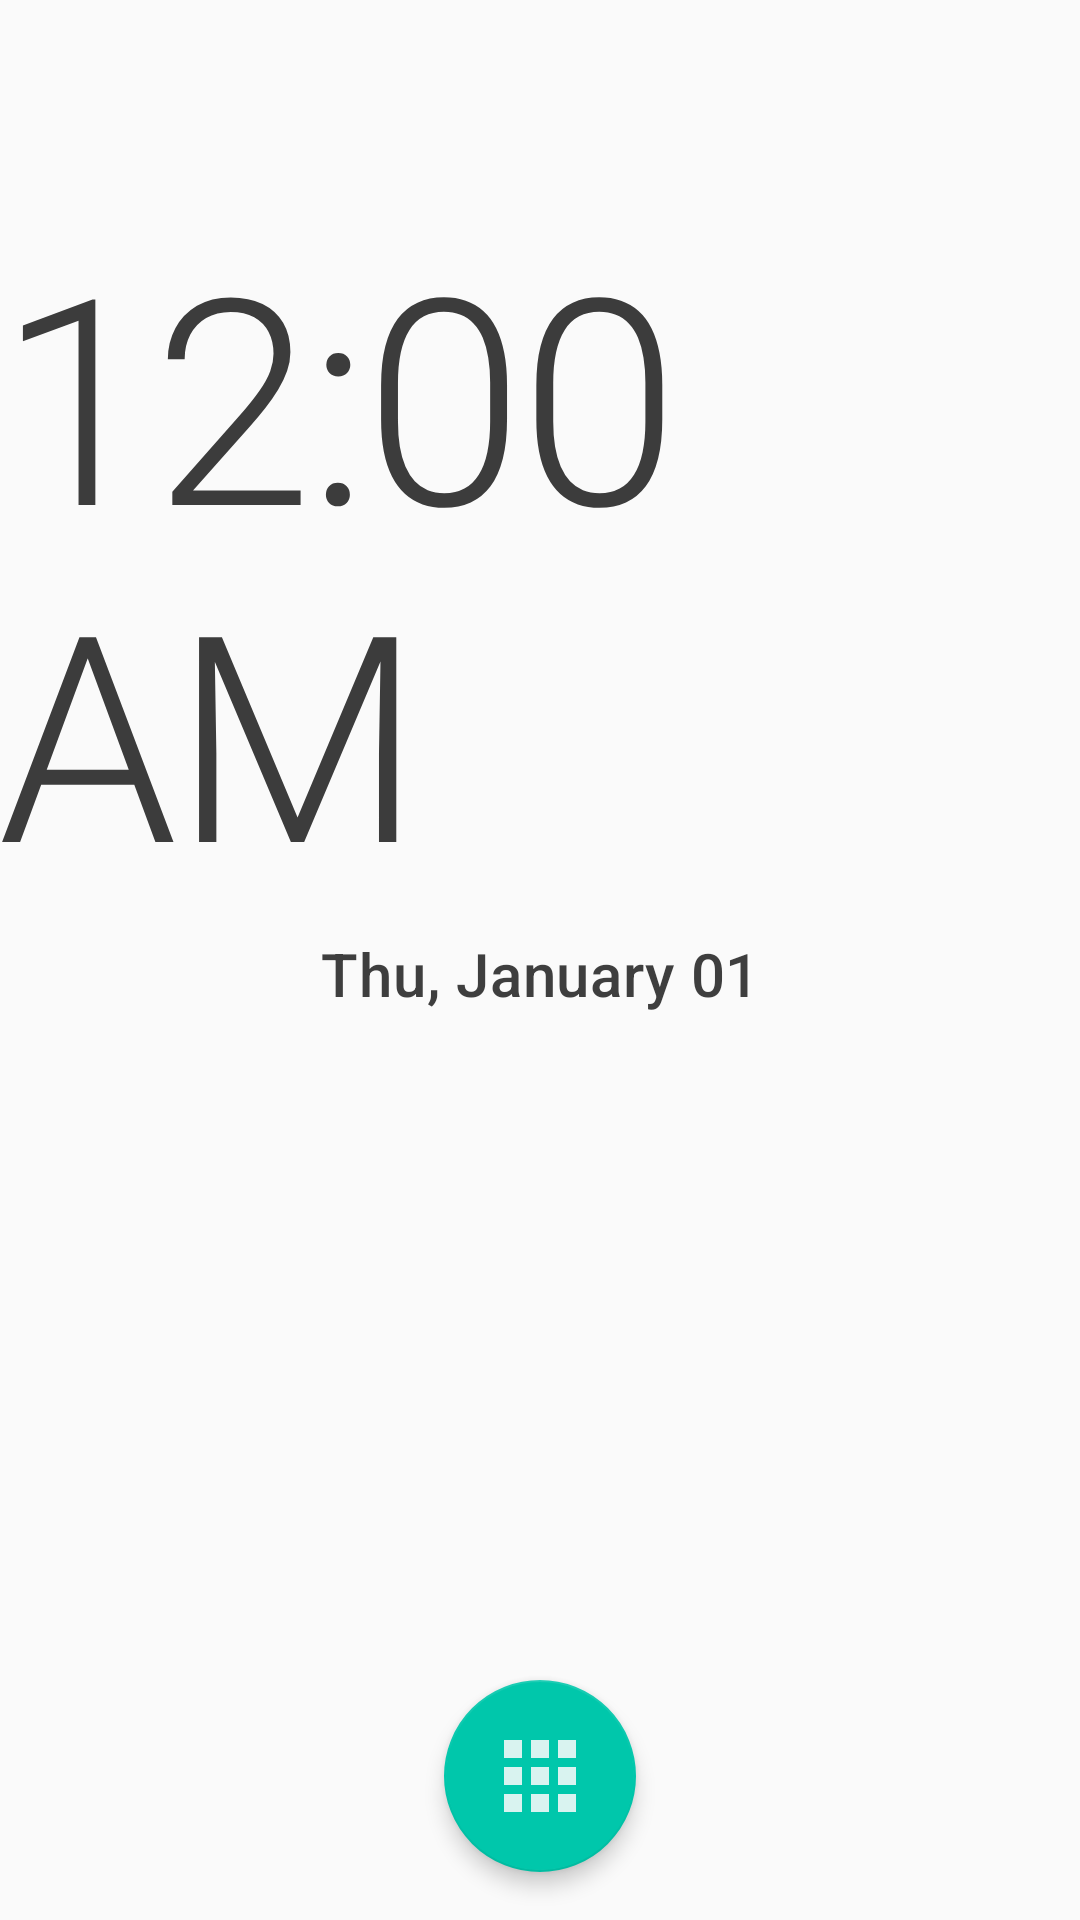

Here is an Android app screen rendered from its layout file. Give the layout XML and the strings, colors and styles it references.
<!-- AndroidManifest.xml: application theme Theme.App -->
<!-- res/layout/layout_home.xml -->
<?xml version="1.0" encoding="utf-8"?>
<androidx.constraintlayout.widget.ConstraintLayout
        xmlns:android="http://schemas.android.com/apk/res/android"
        xmlns:tools="http://schemas.android.com/tools"
        xmlns:app="http://schemas.android.com/apk/res-auto"
        android:layout_width="match_parent"
        android:layout_height="match_parent">

    
    <androidx.constraintlayout.widget.Guideline
            android:id="@+id/contentStartGuideline"
            android:layout_width="0dp"
            android:layout_height="0dp"
            android:orientation="vertical"
            app:layout_constraintGuide_begin="@dimen/content_guideline_start" />

    <androidx.constraintlayout.widget.Guideline
            android:id="@+id/contentEndGuideline"
            android:layout_width="0dp"
            android:layout_height="0dp"
            android:orientation="vertical"
            app:layout_constraintGuide_end="@dimen/content_guideline_end" />

    <androidx.constraintlayout.widget.Guideline
            android:id="@+id/contentTopGuideline"
            android:layout_width="0dp"
            android:layout_height="0dp"
            android:orientation="horizontal"
            app:layout_constraintGuide_begin="@dimen/content_guideline_top" />

    <androidx.constraintlayout.widget.Guideline
            android:id="@+id/contentBottomGuideline"
            android:layout_width="0dp"
            android:layout_height="0dp"
            android:orientation="horizontal"
            app:layout_constraintGuide_end="@dimen/content_guideline_bottom" />

    
    <androidx.constraintlayout.widget.Group
            android:id="@+id/currentDateTimeGroup"
            android:layout_width="0dp"
            android:layout_height="0dp"
            app:constraint_referenced_ids="currentTimeView,currentDateView" />

    <androidx.constraintlayout.widget.Group
            android:id="@+id/currentWeatherGroup"
            android:layout_width="0dp"
            android:layout_height="0dp"
            app:constraint_referenced_ids="currentWeatherIconView,currentTemperatureView,perceivedTemperatureView,currentWeatherConditionView" />

    
    <TextClock
            android:id="@+id/currentTimeView"
            style="@style/Base.Theme.App.TextAppearance.Headline1"
            android:layout_width="wrap_content"
            android:layout_height="wrap_content"
            android:format12Hour="hh:mm a"
            android:format24Hour="HH:mm"
            app:layout_constraintVertical_bias="0.15"
            app:layout_constraintVertical_chainStyle="packed"
            app:layout_constraintStart_toStartOf="@+id/contentStartGuideline"
            app:layout_constraintEnd_toEndOf="@+id/contentEndGuideline"
            app:layout_constraintTop_toTopOf="@+id/contentTopGuideline"
            app:layout_constraintBottom_toTopOf="@id/currentDateView"
            tools:text="13:01" />

    <TextClock
            android:id="@+id/currentDateView"
            style="@style/Base.Theme.App.TextAppearance.Headline6"
            android:layout_width="wrap_content"
            android:layout_height="wrap_content"
            android:layout_marginTop="@dimen/current_date_margin_top"
            android:format12Hour="E, MMMM dd"
            android:format24Hour="E, MMMM dd"
            app:layout_constraintStart_toStartOf="@+id/contentStartGuideline"
            app:layout_constraintEnd_toStartOf="@+id/nextAlarmView"
            app:layout_constraintTop_toBottomOf="@+id/currentTimeView"
            app:layout_constraintBottom_toBottomOf="@+id/contentBottomGuideline"
            tools:text="Sun, February 16" />

    <TextView
            android:id="@+id/nextAlarmView"
            style="@style/Base.Theme.App.TextAppearance.Headline6"
            android:layout_width="wrap_content"
            android:layout_height="wrap_content"
            android:drawableStart="@drawable/ic_alarm"
            android:drawablePadding="@dimen/default_drawable_padding"
            android:visibility="gone"
            app:layout_constraintBaseline_toBaselineOf="@+id/currentDateView"
            app:layout_constraintStart_toEndOf="@+id/currentDateView"
            app:layout_constraintEnd_toEndOf="@+id/contentEndGuideline"
            tools:text="Mon 07:00"
            tools:visibility="visible" />

    <TextView
            android:id="@+id/currentLocationView"
            style="@style/Base.Theme.App.TextAppearance.Subtitle1"
            android:layout_width="wrap_content"
            android:layout_height="wrap_content"
            android:layout_marginTop="@dimen/default_margin_vertical"
            app:layout_constraintStart_toStartOf="@+id/contentStartGuideline"
            app:layout_constraintEnd_toEndOf="@+id/contentEndGuideline"
            app:layout_constraintTop_toBottomOf="@+id/currentDateView"
            tools:text="Kyiv" />

    
    <TextView
            android:id="@+id/currentWeatherIconView"
            style="@style/Base.Theme.App.Widget.WeatherIconView"
            android:layout_width="wrap_content"
            android:layout_height="wrap_content"
            android:textSize="@dimen/current_weather_icon_size"
            app:layout_constraintHorizontal_chainStyle="packed"
            app:layout_constraintStart_toStartOf="@+id/contentStartGuideline"
            app:layout_constraintEnd_toStartOf="@+id/currentTemperatureView"
            app:layout_constraintTop_toTopOf="@+id/currentTemperatureView"
            app:layout_constraintBottom_toBottomOf="@+id/currentWeatherConditionView"
            tools:text="*" />

    <TextView
            android:id="@+id/currentTemperatureView"
            style="@style/Base.Theme.App.TextAppearance.Headline2"
            android:layout_width="wrap_content"
            android:layout_height="wrap_content"
            android:layout_marginStart="@dimen/current_temperature_margin_start"
            app:layout_constraintVertical_chainStyle="packed"
            app:layout_constraintStart_toEndOf="@+id/currentWeatherIconView"
            app:layout_constraintEnd_toEndOf="@+id/contentEndGuideline"
            app:layout_constraintTop_toBottomOf="@+id/currentLocationView"
            app:layout_constraintBottom_toTopOf="@+id/perceivedTemperatureView"
            tools:text="-11°" />

    <TextView
            android:id="@+id/perceivedTemperatureView"
            android:layout_width="wrap_content"
            android:layout_height="wrap_content"
            app:layout_constraintHorizontal_bias="0.0"
            app:layout_constraintStart_toStartOf="@+id/currentTemperatureView"
            app:layout_constraintTop_toBottomOf="@+id/currentTemperatureView"
            app:layout_constraintBottom_toTopOf="@+id/currentWeatherConditionView"
            tools:text="Feels like -14°" />

    <TextView
            android:id="@+id/currentWeatherConditionView"
            android:layout_width="wrap_content"
            android:layout_height="wrap_content"
            android:fontFamily="sans-serif-medium"
            app:layout_constraintHorizontal_bias="0.0"
            app:layout_constraintStart_toStartOf="@+id/currentTemperatureView"
            app:layout_constraintTop_toBottomOf="@+id/perceivedTemperatureView"
            tools:text="Clear" />

    
    <androidx.recyclerview.widget.RecyclerView
            android:id="@+id/weatherForecastsView"
            android:layout_width="0dp"
            android:layout_height="wrap_content"
            android:layout_marginTop="@dimen/default_margin_vertical"
            android:layout_marginBottom="@dimen/default_margin_vertical"
            android:orientation="horizontal"
            android:fadingEdge="horizontal"
            android:requiresFadingEdge="horizontal"
            android:fadingEdgeLength="@dimen/default_fading_edge_length"
            app:layoutManager="androidx.recyclerview.widget.LinearLayoutManager"
            app:layout_constraintVertical_bias="0.0"
            app:layout_constraintStart_toStartOf="@+id/contentStartGuideline"
            app:layout_constraintEnd_toEndOf="@+id/contentEndGuideline"
            app:layout_constraintTop_toBottomOf="@+id/currentWeatherConditionView"
            app:layout_constraintBottom_toTopOf="@+id/allAppsButton"
            tools:listitem="@layout/item_forecast" />

    <com.google.android.material.floatingactionbutton.FloatingActionButton
            android:id="@+id/allAppsButton"
            android:layout_width="wrap_content"
            android:layout_height="wrap_content"
            android:src="@drawable/ic_apps"
            app:fabCustomSize="@dimen/all_apps_button_size"
            app:maxImageSize="@dimen/all_apps_button_icon_size"
            app:elevation="@dimen/all_apps_button_elevation"
            app:layout_constraintStart_toStartOf="@+id/contentStartGuideline"
            app:layout_constraintEnd_toEndOf="@+id/contentEndGuideline"
            app:layout_constraintBottom_toBottomOf="@+id/contentBottomGuideline" />

</androidx.constraintlayout.widget.ConstraintLayout>
<!-- res/layout/item_forecast.xml (included above) -->
<?xml version="1.0" encoding="utf-8"?>
<androidx.constraintlayout.widget.ConstraintLayout
        xmlns:android="http://schemas.android.com/apk/res/android"
        xmlns:tools="http://schemas.android.com/tools"
        xmlns:app="http://schemas.android.com/apk/res-auto"
        android:layout_width="wrap_content"
        android:layout_height="wrap_content"
        android:layout_gravity="center"
        android:paddingHorizontal="@dimen/forecast_item_padding_horizontal"
        android:paddingVertical="@dimen/forecast_item_padding_vertical">

    <TextView
            android:id="@+id/forecastTimeView"
            android:layout_width="wrap_content"
            android:layout_height="wrap_content"
            app:layout_constraintHorizontal_chainStyle="packed"
            app:layout_constraintVertical_chainStyle="packed"
            app:layout_constraintStart_toStartOf="parent"
            app:layout_constraintEnd_toEndOf="parent"
            app:layout_constraintTop_toTopOf="parent"
            app:layout_constraintBottom_toTopOf="@+id/forecastIconView"
            tools:text="12:00" />

    <TextView
            android:id="@+id/forecastIconView"
            style="@style/Base.Theme.App.Widget.WeatherIconView"
            android:layout_width="wrap_content"
            android:layout_height="wrap_content"
            android:layout_marginVertical="@dimen/forecast_item_icon_margin_vertical"
            android:textSize="@dimen/forecast_item_icon_font_size"
            app:layout_constraintStart_toStartOf="parent"
            app:layout_constraintEnd_toEndOf="parent"
            app:layout_constraintTop_toBottomOf="@+id/forecastTimeView"
            app:layout_constraintBottom_toTopOf="@+id/forecastTemperatureView"
            tools:text="*" />

    <TextView
            android:id="@+id/forecastTemperatureView"
            android:layout_width="wrap_content"
            android:layout_height="wrap_content"
            app:layout_constraintStart_toStartOf="parent"
            app:layout_constraintEnd_toEndOf="parent"
            app:layout_constraintTop_toBottomOf="@+id/forecastIconView"
            app:layout_constraintBottom_toBottomOf="parent"
            tools:text="-11°" />

</androidx.constraintlayout.widget.ConstraintLayout>
<!-- resources referenced by this layout -->
<resources>
  <dimen name="all_apps_button_elevation">4dp</dimen>
  <dimen name="all_apps_button_icon_size">36dp</dimen>
  <dimen name="all_apps_button_size">64dp</dimen>
  <dimen name="content_guideline_bottom">16dp</dimen>
  <dimen name="content_guideline_end">16dp</dimen>
  <dimen name="content_guideline_start">16dp</dimen>
  <dimen name="content_guideline_top">16dp</dimen>
  <dimen name="current_date_margin_top">4dp</dimen>
  <dimen name="current_temperature_margin_start">24dp</dimen>
  <dimen name="current_weather_icon_size">72sp</dimen>
  <dimen name="default_drawable_padding">8dp</dimen>
  <dimen name="default_fading_edge_length">24dp</dimen>
  <dimen name="default_margin_vertical">16dp</dimen>
  <dimen name="forecast_item_icon_font_size">36sp</dimen>
  <dimen name="forecast_item_icon_margin_vertical">4dp</dimen>
  <dimen name="forecast_item_padding_horizontal">14dp</dimen>
  <dimen name="forecast_item_padding_vertical">8dp</dimen>
  <style name="Theme.App" parent="Base.Theme.App">
          <item name="android:windowLightStatusBar">true</item>
          <item name="android:windowLightNavigationBar" tools:targetApi="27">true</item>
      </style>
  <color name="colorOnPrimary">#de212121</color>
  <dimen name="headline1_font_size">72sp</dimen>
  <dimen name="headline2_font_size">48sp</dimen>
  <dimen name="headline6_font_size">18sp</dimen>
  <dimen name="subtitle1_font_size">16sp</dimen>
  <color name="colorPrimary">#fafafa</color>
  <color name="colorPrimaryVariant">#eeeeee</color>
  <color name="colorSecondary">#00c7ab</color>
  <color name="colorSecondaryVariant">#008966</color>
  <color name="colorOnSecondary">#fafafa</color>
  <color name="colorError">#b00020</color>
  <color name="colorOnError">#fafafa</color>
  <color name="colorSurface">#fafafa</color>
  <color name="colorOnSurface">#de212121</color>
  <color name="textColorPrimary">#de212121</color>
  <color name="textColorSecondary">#99212121</color>
  <color name="colorBackground">#fafafa</color>
  <color name="colorOnBackground">#de212121</color>
  <style name="Base.ThemeOverlay.App.Preference" parent="PreferenceThemeOverlay">
          <item name="android:layout">@layout/fragment_settings</item>
      </style>
  <style name="Base.Theme.App.Widget.TextButton" parent="Widget.MaterialComponents.Button.TextButton">
          <item name="android:textColor">@color/button_text_color_selector</item>
      </style>
  <style name="Base.Theme.App.Widget.TextButton.Dialog" parent="Widget.MaterialComponents.Button.TextButton.Dialog">
          <item name="android:textColor">@color/button_text_color_selector</item>
      </style>
  <style name="Base.Theme.App.Widget.Snackbar.Action" parent="Widget.MaterialComponents.Button.TextButton.Snackbar">
          <item name="android:textColor">?colorOnError</item>
      </style>
  <style name="Base.Theme.App.Widget.Snackbar.Text" parent="Widget.MaterialComponents.Snackbar.TextView">
          <item name="android:textColor">?colorOnError</item>
      </style>
  <style name="Base.Theme.App.Widget.ProgressBar" parent="Widget.AppCompat.ProgressBar">
          <item name="android:indeterminate">true</item>
      </style>
  <dimen name="headline3_font_size">36sp</dimen>
  <dimen name="headline4_font_size">26sp</dimen>
  <dimen name="headline5_font_size">20sp</dimen>
  <dimen name="subtitle2_font_size">14sp</dimen>
  <dimen name="body1_font_size">14sp</dimen>
  <dimen name="body2_font_size">12sp</dimen>
  <dimen name="caption_font_size">12sp</dimen>
  <dimen name="button_font_size">14sp</dimen>
  <dimen name="overline_font_size">10sp</dimen>
  <dimen name="small_component_corner_size">50%p</dimen>
  <dimen name="medium_component_corner_size">16dp</dimen>
  <dimen name="large_component_corner_size">20dp</dimen>
  <dimen name="toolbar_content_inset_start">32dp</dimen>
  <dimen name="toolbar_font_size">16sp</dimen>
</resources>
